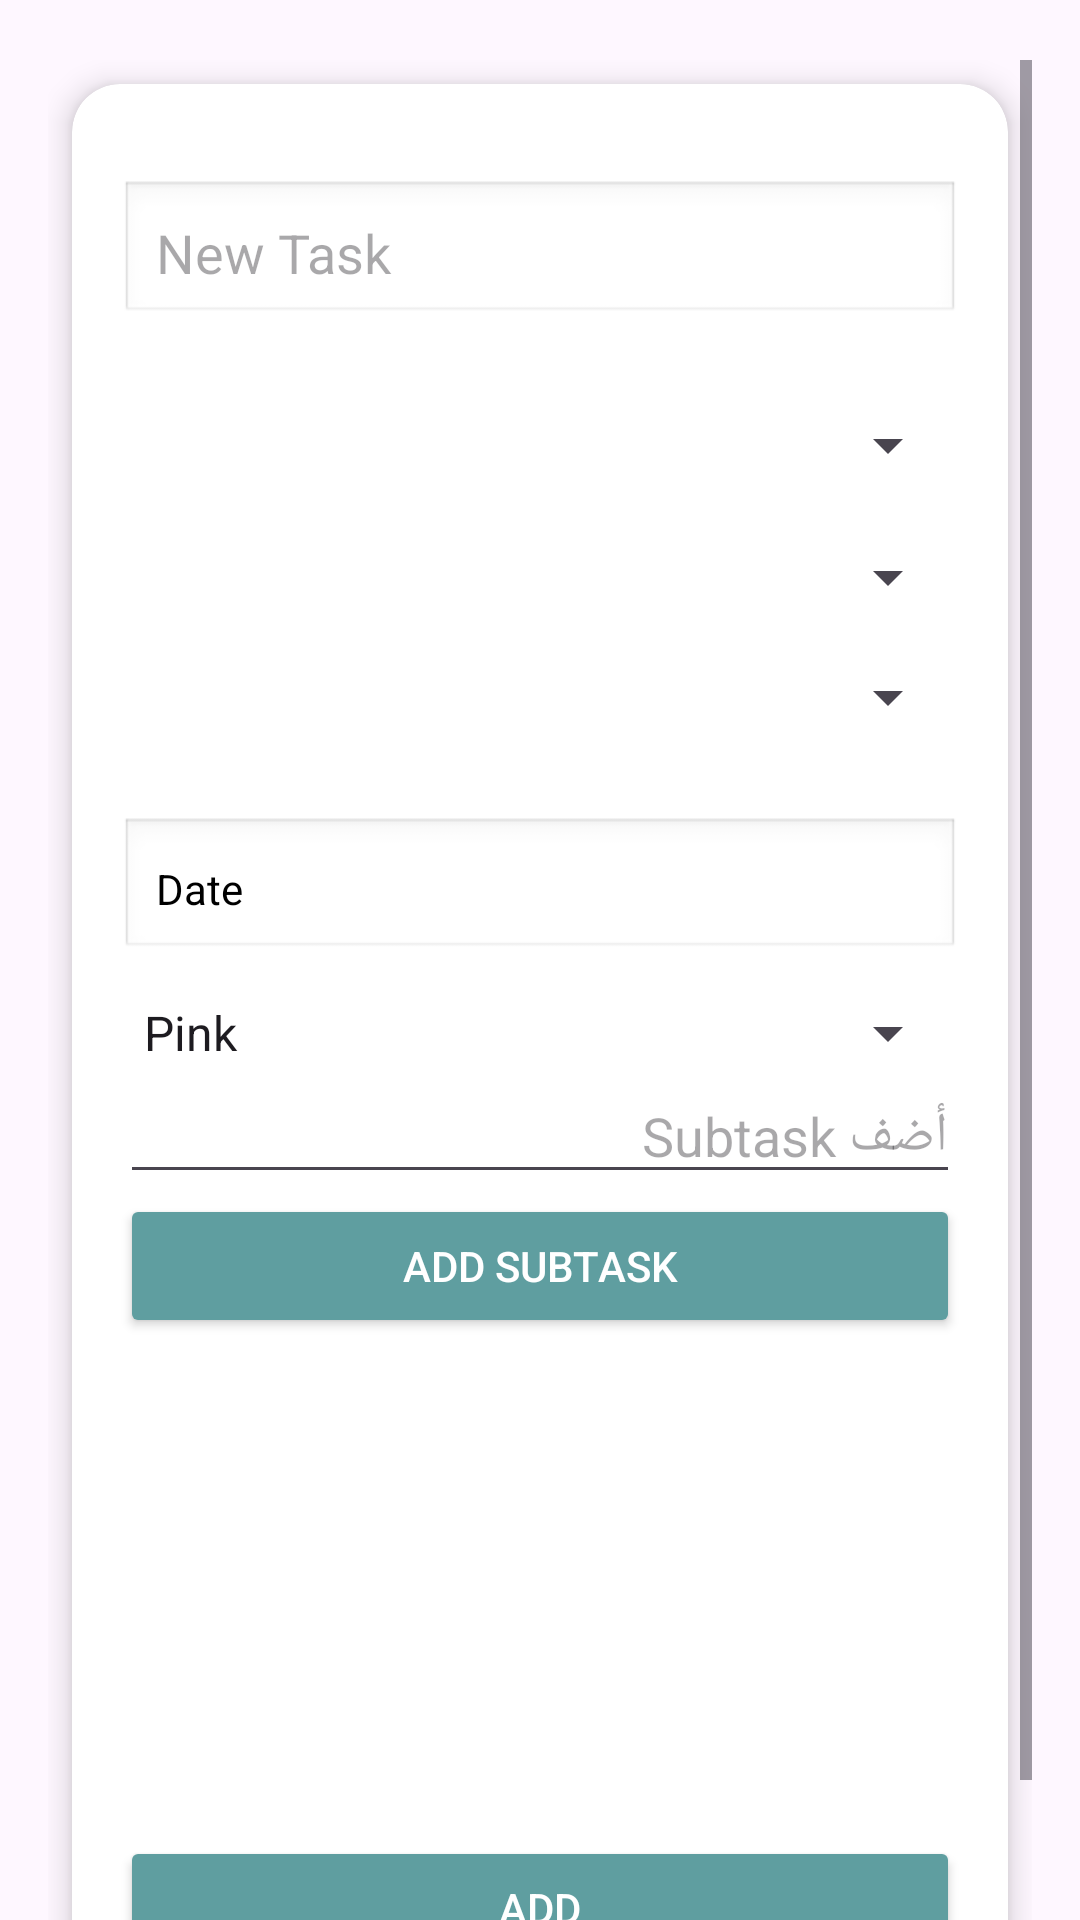

Here is an Android app screen rendered from its layout file. Give the layout XML and the strings, colors and styles it references.
<!-- AndroidManifest.xml: application theme Theme.Makani -->
<!-- res/layout/addtask.xml -->
<?xml version="1.0" encoding="utf-8"?>
<ScrollView xmlns:android="http://schemas.android.com/apk/res/android"
    xmlns:app="http://schemas.android.com/apk/res-auto"
    android:layout_width="match_parent"
    android:layout_height="match_parent"
    xmlns:tools="http://schemas.android.com/tools"
    android:paddingRight="16dp"
    android:paddingLeft="16dp"
    android:paddingTop="20dp"
    tools:context=".Addtask"
    android:background="@drawable/cutebackground">


    <androidx.cardview.widget.CardView
        android:layout_width="match_parent"
        android:layout_height="wrap_content"
        app:cardCornerRadius="16dp"
        app:cardElevation="6dp"
        android:layout_margin="8dp"
        app:cardBackgroundColor="@color/white">
    <LinearLayout
        android:layout_margin="16dp"
        android:orientation="vertical"
        android:layout_width="match_parent"
        android:layout_height="wrap_content"
        android:background="@color/white"
        >

        <EditText
            android:id="@+id/taskNameEditText"
            android:layout_width="match_parent"
            android:layout_height="wrap_content"
            android:hint="New Task"
            android:textColor="@color/black"
            android:padding="12dp"
            android:background="@android:drawable/edit_text"
            android:layout_marginBottom="12dp"
            android:layout_marginTop="16dp"/>

        
        <Spinner
            android:id="@+id/categorySpinner"
            android:layout_width="match_parent"
            android:layout_height="wrap_content"
            android:layout_marginBottom="12dp"
            android:layout_marginTop="16dp"
            />
        <Spinner
            android:id="@+id/recurrenceSpinner"
            android:layout_width="match_parent"
            android:layout_height="wrap_content"
            android:layout_marginTop="8dp"/>

        
        <Spinner
            android:id="@+id/prioritySpinner"
            android:layout_width="match_parent"
            android:layout_height="wrap_content"
            android:layout_marginBottom="12dp"
            android:layout_marginTop="16dp"/>

        
        <TextView
            android:id="@+id/dueDateTextView"
            android:layout_width="match_parent"
            android:layout_height="wrap_content"
            android:text="Date"
            android:textColor="@color/black"
            android:padding="12dp"
            android:background="@android:drawable/edit_text"
            android:gravity="center_vertical"
            android:layout_marginBottom="12dp"
            android:layout_marginTop="16dp"/>

        <Spinner
            android:id="@+id/colorSpinner"
            android:layout_width="match_parent"
            android:layout_height="wrap_content"
            android:entries="@array/task_colors"/>
        <EditText
            android:id="@+id/editSubtask"
            android:layout_width="match_parent"
            android:layout_height="wrap_content"
            android:hint="أضف Subtask" />

        <Button
            android:id="@+id/btnAddSubtask"
            android:layout_width="match_parent"
            android:layout_height="wrap_content"
            android:text="Add Subtask"
            android:backgroundTint="@color/buttonclr"
            android:textColor="@color/white"/>

        <ListView
            android:id="@+id/listSubtasks"
            android:layout_width="match_parent"
            android:layout_height="150dp" />

        
        <Button
            android:id="@+id/addTaskButton"
            android:layout_width="match_parent"
            android:layout_height="wrap_content"
            android:text="Add"
            android:layout_marginBottom="16dp"
            android:layout_marginTop="16dp"
            android:backgroundTint="@color/buttonclr"
            android:textColor="@color/white"/>




    </LinearLayout>
    </androidx.cardview.widget.CardView>
</ScrollView>
<!-- resources referenced by this layout -->
<resources>
  <string-array name="task_colors">
          <item>Pink</item>
          <item>Blue</item>
          <item>Green</item>
      </string-array>
  <color name="black">#FF000000</color>
  <color name="buttonclr">#5F9EA0</color>
  <color name="white">#FFFFFFFF</color>
  <style name="Theme.Makani" parent="Base.Theme.Makani" />
  <style name="Base.Theme.Makani" parent="Theme.Material3.DayNight.NoActionBar">
          
          
      </style>
</resources>
